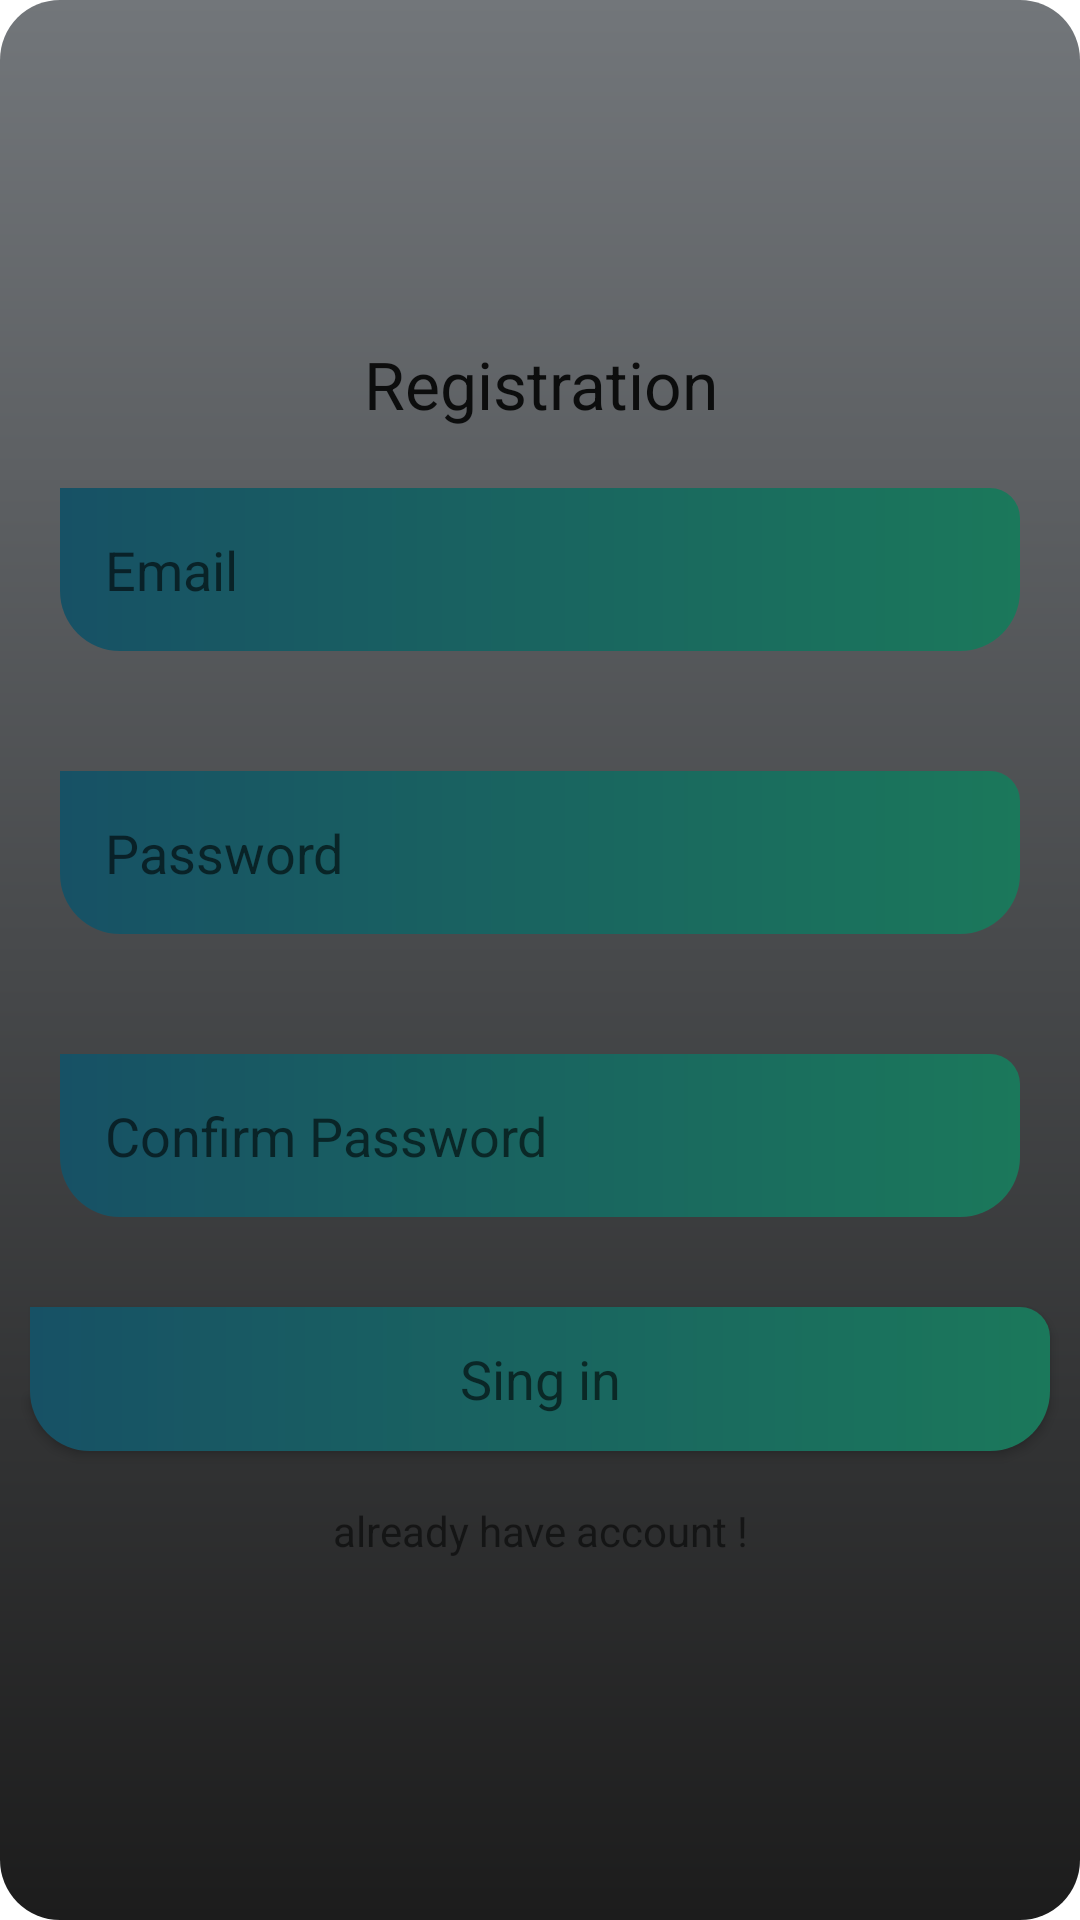

This screen was rendered from an Android layout file. Write that file and the resources it references.
<!-- AndroidManifest.xml: application theme Theme.Greenpurse -->
<!-- res/layout/activity_resgistration.xml -->
<?xml version="1.0" encoding="utf-8"?>
<LinearLayout xmlns:android="http://schemas.android.com/apk/res/android"
    xmlns:app="http://schemas.android.com/apk/res-auto"
    xmlns:tools="http://schemas.android.com/tools"
    android:layout_width="match_parent"
    android:layout_height="match_parent"
    android:gravity="center"
    android:orientation="vertical"
    tools:context=".ResgistrationActivity"
    android:background="@drawable/background_color">

    <ScrollView
        android:layout_width="match_parent"
        android:layout_height="wrap_content"
        android:layout_gravity="center"
        tools:ignore="UselessParent">

        <LinearLayout
            android:layout_width="match_parent"
            android:layout_height="wrap_content"
            android:orientation="vertical"
            android:gravity="center">
            <TextView
                android:layout_width="match_parent"
                android:layout_height="wrap_content"
                android:text="@string/registration"
                android:textAppearance="@android:style/TextAppearance.Large"
                android:gravity="center"
                />

            <EditText
                android:id="@+id/email_registration"
                android:layout_width="match_parent"
                android:layout_height="wrap_content"
                android:layout_margin="20dp"
                android:autofillHints=""
                android:hint="@string/email"
                android:background="@drawable/edit_texte_background"
                android:padding="15dp"
                tools:ignore="TextFields" />

            <EditText
                android:id="@+id/Password_registration"
                android:layout_width="match_parent"
                android:layout_height="wrap_content"
                android:layout_margin="20dp"
                android:hint="@string/password"
                android:background="@drawable/edit_texte_background"
                android:padding="15dp"
                 />

            <EditText
                android:id="@+id/ConfirPass_reg"
                android:layout_width="match_parent"
                android:layout_height="wrap_content"
                android:layout_margin="20dp"
                android:autofillHints=""
                android:hint="@string/confirm_password"
                android:background="@drawable/edit_texte_background"
                android:padding="15dp"
                tools:ignore="TextFields" />

            <Button
                android:id="@+id/button_registration"
                android:layout_width="match_parent"
                android:layout_height="wrap_content"
                android:layout_margin="10dp"
                android:text="@string/sing_in"
                android:textAppearance="?android:textAppearanceMedium"
                android:background="@drawable/edit_texte_background"
                />
            <TextView
                android:layout_width="match_parent"
                android:layout_height="wrap_content"
                android:id="@+id/signin_here"
                android:text="@string/have_account"
                android:padding="7dp"
                android:gravity="center"
                />

        </LinearLayout>
    </ScrollView>

</LinearLayout>
<!-- resources referenced by this layout -->
<resources>
  <!-- drawable background_color (drawable) -->
  <?xml version="1.0" encoding="utf-8"?>
  <shape xmlns:android="http://schemas.android.com/apk/res/android">
      <gradient
          android:angle="90"
          android:startColor="#1C1C1C"
          android:endColor="#72767A"
          />
  
      <corners
          android:topRightRadius="20dp"
          android:bottomRightRadius="20dp"
          android:bottomLeftRadius="20dp"
          android:topLeftRadius="20dp"
          />
  </shape>
  <!-- drawable edit_texte_background (drawable) -->
  <?xml version="1.0" encoding="utf-8"?>
  <shape xmlns:android="http://schemas.android.com/apk/res/android">
  
      <gradient
          android:angle="180"
          android:startColor="#1B785B"
          android:endColor="#175165"
          />
      <corners
          android:topRightRadius="10dp"
          android:bottomRightRadius="20dp"
          android:bottomLeftRadius="20dp"
          />
  </shape>
  <string name="confirm_password">Confirm Password</string>
  <string name="email">Email</string>
  <string name="have_account">already have account !</string>
  <string name="password">Password</string>
  <string name="registration">Registration</string>
  <string name="sing_in">Sing in</string>
  <style name="Theme.Greenpurse" parent="Theme.MaterialComponents.DayNight.NoActionBar">
          
          <item name="colorPrimary">@color/toolbar_color</item>
          <item name="colorPrimaryVariant">#80E604</item>
          <item name="colorOnPrimary">@color/white</item>
          
          <item name="colorSecondary">#6CBD09</item>
          <item name="colorSecondaryVariant">#42CC06</item>
          <item name="colorOnSecondary">@color/black</item>
          
          <item name="android:statusBarColor" tools:targetApi="l">?attr/colorPrimaryVariant</item>
          
      </style>
  <color name="toolbar_color">#A4A5A4</color>
  <color name="white">#FFFFFFFF</color>
  <color name="black">#FF000000</color>
</resources>
